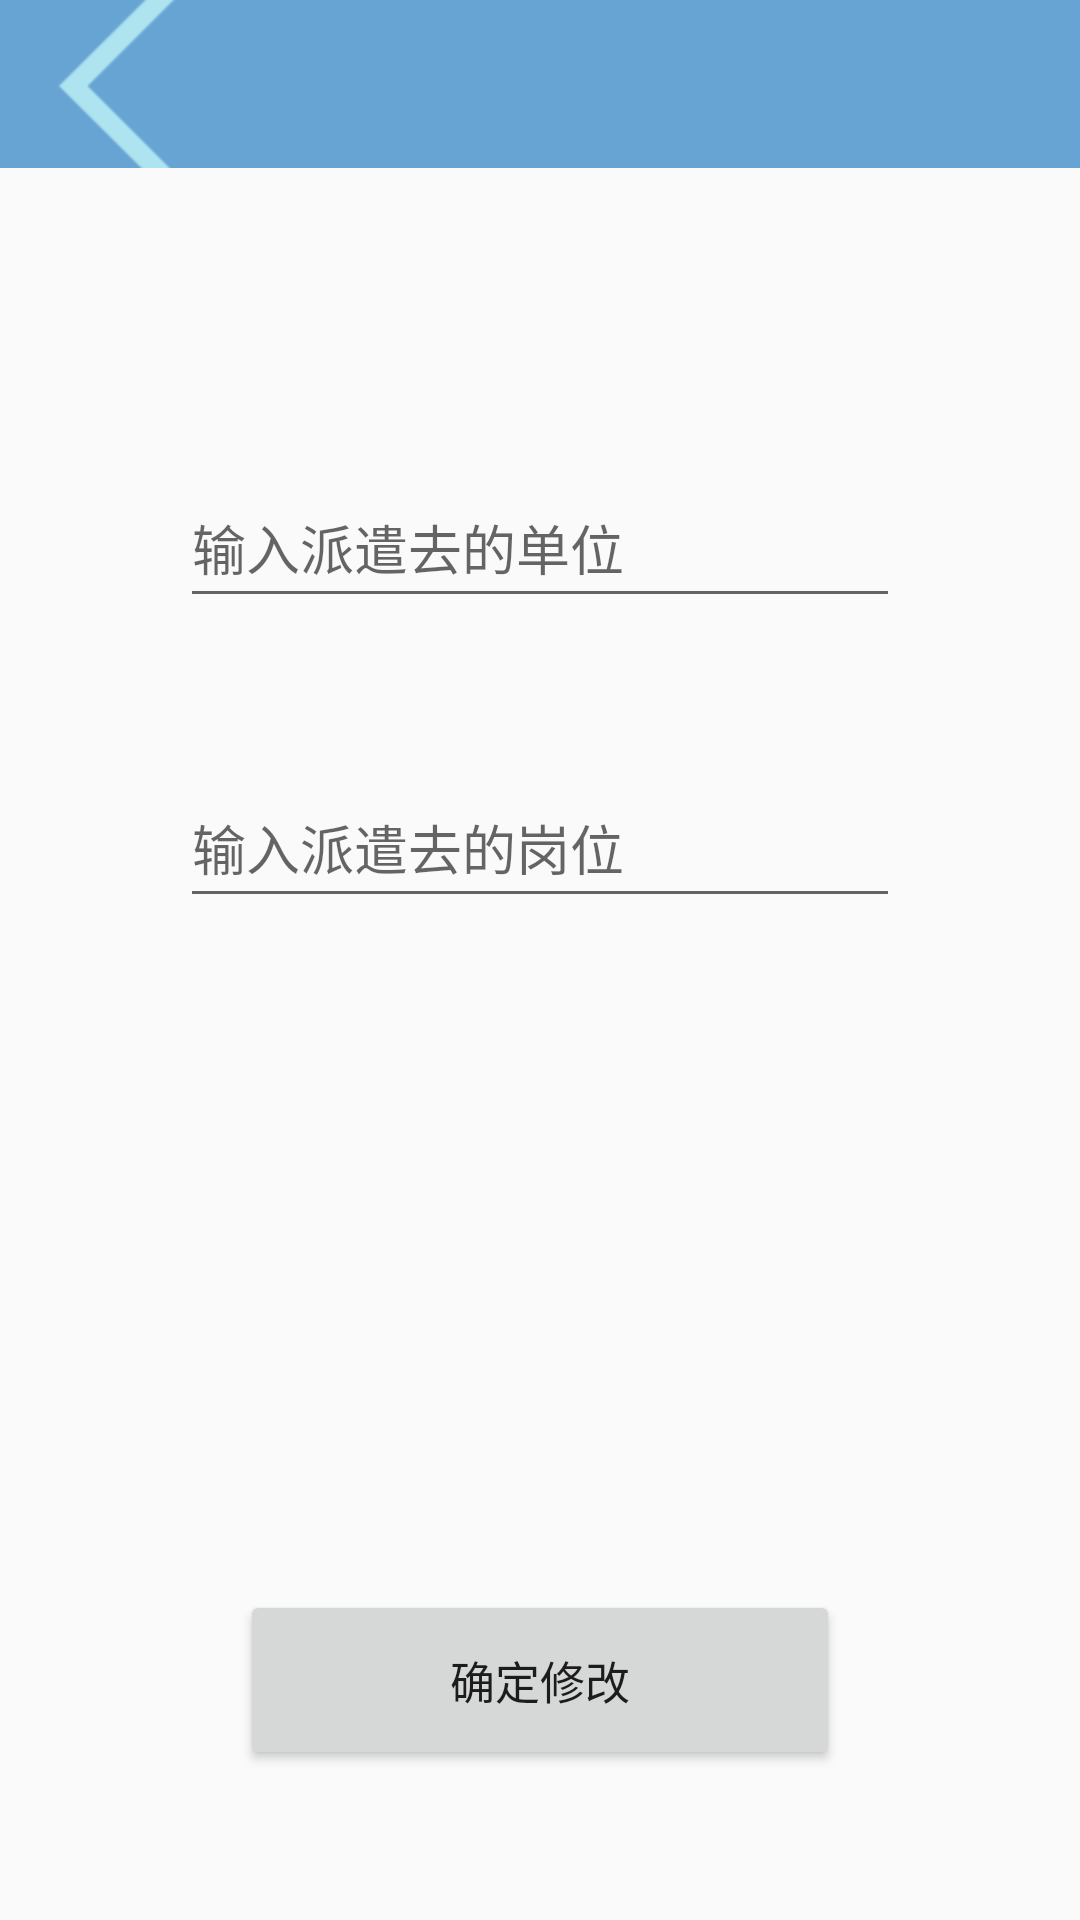

Produce the Android XML layout that renders to this screen, including the resource entries it uses.
<!-- AndroidManifest.xml: application theme Theme.LaoWuGuanLi -->
<!-- res/layout/activity_dispatch_page.xml -->
<?xml version="1.0" encoding="utf-8"?>
<LinearLayout xmlns:android="http://schemas.android.com/apk/res/android"
    android:layout_width="match_parent"
    android:layout_height="match_parent"
    android:orientation="vertical">
    <include layout="@layout/commom_toolbar"/>

    <RelativeLayout
        android:layout_width="match_parent"
        android:layout_height="match_parent"
        android:paddingRight="60dp"
        android:paddingLeft="60dp"
        >
        <EditText
            android:id="@+id/et_dispatch1"
            android:layout_width="match_parent"
            android:layout_height="50dp"
            android:layout_marginTop="100dp"
            android:hint="输入派遣去的单位"/>
        <EditText
            android:id="@+id/et_dispatch2"
            android:layout_width="match_parent"
            android:layout_height="50dp"
            android:layout_marginTop="200dp"
            android:hint="输入派遣去的岗位"/>

        <Button
            android:id="@+id/btn_btn"
            android:layout_width="200dp"
            android:layout_height="60dp"
            android:text="确定修改"
            android:layout_centerHorizontal="true"
            android:layout_marginBottom="50dp"
            android:textSize="15sp"
            android:layout_alignParentBottom="true"/>

    </RelativeLayout>

</LinearLayout>
<!-- res/layout/commom_toolbar.xml (included above) -->
<?xml version="1.0" encoding="utf-8"?>
<com.google.android.material.appbar.MaterialToolbar xmlns:android="http://schemas.android.com/apk/res/android"
    android:layout_width="match_parent"
    android:layout_height="wrap_content"
    xmlns:app="http://schemas.android.com/apk/res-auto"
    android:id="@+id/toolbar"
    app:navigationIcon="@mipmap/icon_return"
    android:background="#67A3D3"
    app:titleTextColor="#fff"
    >


</com.google.android.material.appbar.MaterialToolbar>
<!-- resources referenced by this layout -->
<resources>
  <!-- mipmap icon_return: png bitmap (mipmap-hdpi, 2373 bytes) -->
  <style name="Theme.LaoWuGuanLi" parent="Theme.MaterialComponents.DayNight.NoActionBar.Bridge">
          
          <item name="colorPrimary">@color/purple_500</item>
          <item name="colorPrimaryVariant">@color/purple_700</item>
          <item name="colorOnPrimary">@color/white</item>
          
          <item name="colorSecondary">@color/teal_200</item>
          <item name="colorSecondaryVariant">@color/teal_700</item>
          <item name="colorOnSecondary">@color/black</item>
          
          <item name="android:statusBarColor" tools:targetApi="l">?attr/colorPrimaryVariant</item>
          
      </style>
  <!-- not gathered from this repository: default colours our renderer supplied (Android Studio template values) -->
  <color name="purple_500">#FF6200EE</color>
  <color name="purple_700">#FF3700B3</color>
  <color name="teal_200">#FF03DAC5</color>
  <color name="teal_700">#FF018786</color>
  <color name="black">#FF000000</color>
  <color name="white">#FFFFFFFF</color>
</resources>
